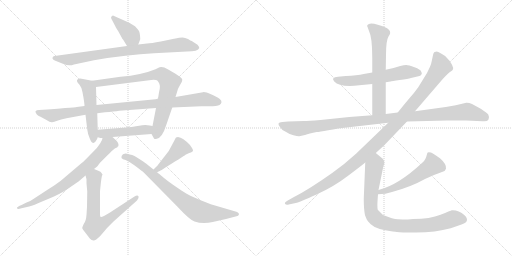
t = 0.00 s
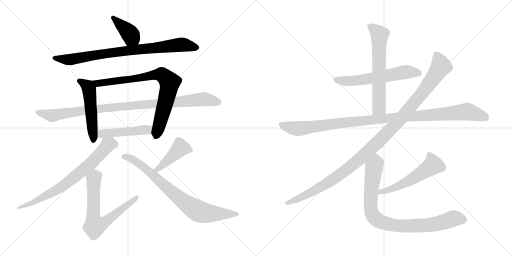
t = 2.67 s
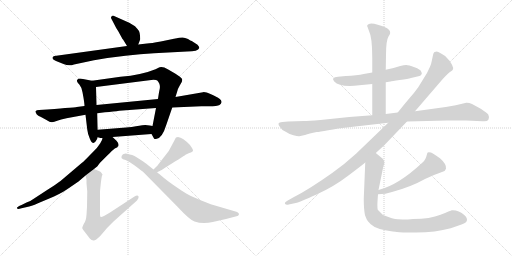
t = 5.34 s
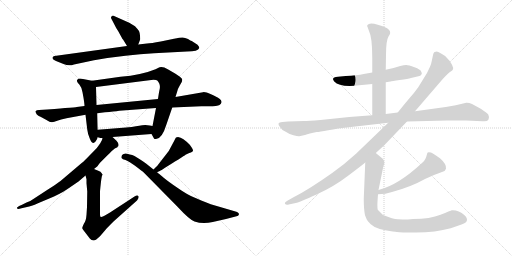
t = 8.01 s
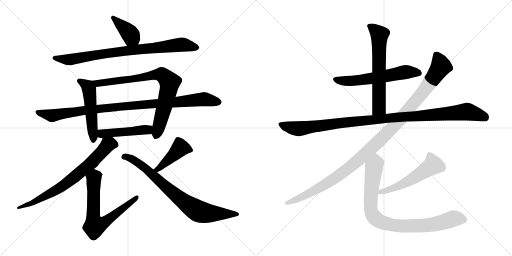
t = 10.68 s
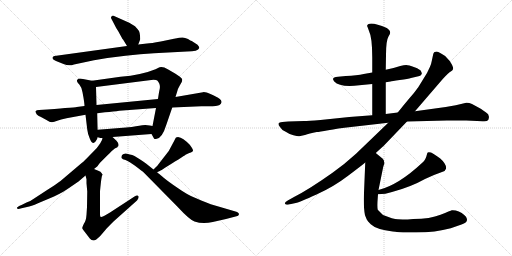
t = 13.35 s

The animated SVG that drew these frames (rendered in a browser with its animation timeline set to each time). Animation: 16 CSS @keyframes rules; one cycle of 13.35 s.

<svg version="1.1" viewBox="0 0 2048 1024" xmlns="http://www.w3.org/2000/svg">
  <g stroke="lightgray" stroke-dasharray="1,1" stroke-width="1" transform="scale(4, 4)">
    <line x1="0" y1="0" x2="256" y2="256"></line>
    <line x1="256" y1="0" x2="0" y2="256"></line>
    <line x1="128" y1="0" x2="128" y2="256"></line>
    <line x1="0" y1="128" x2="256" y2="128"></line>
    <line x1="256" y1="0" x2="512" y2="256"></line>
    <line x1="512" y1="0" x2="256" y2="256"></line>
    <line x1="384" y1="0" x2="384" y2="256"></line>
    <line x1="256" y1="128" x2="512" y2="128"></line>
  </g>
<g transform="scale(1, -1) translate(0, -850)">
   <style type="text/css">
    @keyframes keyframes0 {
      from {
       stroke: black;
       stroke-dashoffset: 391;
       stroke-width: 128;
       }
       56% {
       animation-timing-function: step-end;
       stroke: black;
       stroke-dashoffset: 0;
       stroke-width: 128;
       }
       to {
       stroke: black;
       stroke-width: 1024;
       }
       }
       #make-me-a-hanzi-animation-0 {
         animation: keyframes0 0.568197s both;
         animation-delay: 0.000000s;
         animation-timing-function: linear;
       }
    @keyframes keyframes1 {
      from {
       stroke: black;
       stroke-dashoffset: 831;
       stroke-width: 128;
       }
       73% {
       animation-timing-function: step-end;
       stroke: black;
       stroke-dashoffset: 0;
       stroke-width: 128;
       }
       to {
       stroke: black;
       stroke-width: 1024;
       }
       }
       #make-me-a-hanzi-animation-1 {
         animation: keyframes1 0.926270s both;
         animation-delay: 0.568197s;
         animation-timing-function: linear;
       }
    @keyframes keyframes2 {
      from {
       stroke: black;
       stroke-dashoffset: 514;
       stroke-width: 128;
       }
       63% {
       animation-timing-function: step-end;
       stroke: black;
       stroke-dashoffset: 0;
       stroke-width: 128;
       }
       to {
       stroke: black;
       stroke-width: 1024;
       }
       }
       #make-me-a-hanzi-animation-2 {
         animation: keyframes2 0.668294s both;
         animation-delay: 1.494467s;
         animation-timing-function: linear;
       }
    @keyframes keyframes3 {
      from {
       stroke: black;
       stroke-dashoffset: 797;
       stroke-width: 128;
       }
       72% {
       animation-timing-function: step-end;
       stroke: black;
       stroke-dashoffset: 0;
       stroke-width: 128;
       }
       to {
       stroke: black;
       stroke-width: 1024;
       }
       }
       #make-me-a-hanzi-animation-3 {
         animation: keyframes3 0.898600s both;
         animation-delay: 2.162761s;
         animation-timing-function: linear;
       }
    @keyframes keyframes4 {
      from {
       stroke: black;
       stroke-dashoffset: 985;
       stroke-width: 128;
       }
       76% {
       animation-timing-function: step-end;
       stroke: black;
       stroke-dashoffset: 0;
       stroke-width: 128;
       }
       to {
       stroke: black;
       stroke-width: 1024;
       }
       }
       #make-me-a-hanzi-animation-4 {
         animation: keyframes4 1.051595s both;
         animation-delay: 3.061361s;
         animation-timing-function: linear;
       }
    @keyframes keyframes5 {
      from {
       stroke: black;
       stroke-dashoffset: 468;
       stroke-width: 128;
       }
       60% {
       animation-timing-function: step-end;
       stroke: black;
       stroke-dashoffset: 0;
       stroke-width: 128;
       }
       to {
       stroke: black;
       stroke-width: 1024;
       }
       }
       #make-me-a-hanzi-animation-5 {
         animation: keyframes5 0.630859s both;
         animation-delay: 4.112956s;
         animation-timing-function: linear;
       }
    @keyframes keyframes6 {
      from {
       stroke: black;
       stroke-dashoffset: 736;
       stroke-width: 128;
       }
       71% {
       animation-timing-function: step-end;
       stroke: black;
       stroke-dashoffset: 0;
       stroke-width: 128;
       }
       to {
       stroke: black;
       stroke-width: 1024;
       }
       }
       #make-me-a-hanzi-animation-6 {
         animation: keyframes6 0.848958s both;
         animation-delay: 4.743815s;
         animation-timing-function: linear;
       }
    @keyframes keyframes7 {
      from {
       stroke: black;
       stroke-dashoffset: 688;
       stroke-width: 128;
       }
       69% {
       animation-timing-function: step-end;
       stroke: black;
       stroke-dashoffset: 0;
       stroke-width: 128;
       }
       to {
       stroke: black;
       stroke-width: 1024;
       }
       }
       #make-me-a-hanzi-animation-7 {
         animation: keyframes7 0.809896s both;
         animation-delay: 5.592773s;
         animation-timing-function: linear;
       }
    @keyframes keyframes8 {
      from {
       stroke: black;
       stroke-dashoffset: 432;
       stroke-width: 128;
       }
       58% {
       animation-timing-function: step-end;
       stroke: black;
       stroke-dashoffset: 0;
       stroke-width: 128;
       }
       to {
       stroke: black;
       stroke-width: 1024;
       }
       }
       #make-me-a-hanzi-animation-8 {
         animation: keyframes8 0.601562s both;
         animation-delay: 6.402669s;
         animation-timing-function: linear;
       }
    @keyframes keyframes9 {
      from {
       stroke: black;
       stroke-dashoffset: 786;
       stroke-width: 128;
       }
       72% {
       animation-timing-function: step-end;
       stroke: black;
       stroke-dashoffset: 0;
       stroke-width: 128;
       }
       to {
       stroke: black;
       stroke-width: 1024;
       }
       }
       #make-me-a-hanzi-animation-9 {
         animation: keyframes9 0.889648s both;
         animation-delay: 7.004231s;
         animation-timing-function: linear;
       }
    @keyframes keyframes10 {
      from {
       stroke: black;
       stroke-dashoffset: 590;
       stroke-width: 128;
       }
       66% {
       animation-timing-function: step-end;
       stroke: black;
       stroke-dashoffset: 0;
       stroke-width: 128;
       }
       to {
       stroke: black;
       stroke-width: 1024;
       }
       }
       #make-me-a-hanzi-animation-10 {
         animation: keyframes10 0.730143s both;
         animation-delay: 7.893879s;
         animation-timing-function: linear;
       }
    @keyframes keyframes11 {
      from {
       stroke: black;
       stroke-dashoffset: 630;
       stroke-width: 128;
       }
       67% {
       animation-timing-function: step-end;
       stroke: black;
       stroke-dashoffset: 0;
       stroke-width: 128;
       }
       to {
       stroke: black;
       stroke-width: 1024;
       }
       }
       #make-me-a-hanzi-animation-11 {
         animation: keyframes11 0.762695s both;
         animation-delay: 8.624022s;
         animation-timing-function: linear;
       }
    @keyframes keyframes12 {
      from {
       stroke: black;
       stroke-dashoffset: 1083;
       stroke-width: 128;
       }
       78% {
       animation-timing-function: step-end;
       stroke: black;
       stroke-dashoffset: 0;
       stroke-width: 128;
       }
       to {
       stroke: black;
       stroke-width: 1024;
       }
       }
       #make-me-a-hanzi-animation-12 {
         animation: keyframes12 1.131348s both;
         animation-delay: 9.386717s;
         animation-timing-function: linear;
       }
    @keyframes keyframes13 {
      from {
       stroke: black;
       stroke-dashoffset: 1144;
       stroke-width: 128;
       }
       79% {
       animation-timing-function: step-end;
       stroke: black;
       stroke-dashoffset: 0;
       stroke-width: 128;
       }
       to {
       stroke: black;
       stroke-width: 1024;
       }
       }
       #make-me-a-hanzi-animation-13 {
         animation: keyframes13 1.180990s both;
         animation-delay: 10.518065s;
         animation-timing-function: linear;
       }
    @keyframes keyframes14 {
      from {
       stroke: black;
       stroke-dashoffset: 537;
       stroke-width: 128;
       }
       64% {
       animation-timing-function: step-end;
       stroke: black;
       stroke-dashoffset: 0;
       stroke-width: 128;
       }
       to {
       stroke: black;
       stroke-width: 1024;
       }
       }
       #make-me-a-hanzi-animation-14 {
         animation: keyframes14 0.687012s both;
         animation-delay: 11.699055s;
         animation-timing-function: linear;
       }
    @keyframes keyframes15 {
      from {
       stroke: black;
       stroke-dashoffset: 876;
       stroke-width: 128;
       }
       74% {
       animation-timing-function: step-end;
       stroke: black;
       stroke-dashoffset: 0;
       stroke-width: 128;
       }
       to {
       stroke: black;
       stroke-width: 1024;
       }
       }
       #make-me-a-hanzi-animation-15 {
         animation: keyframes15 0.962891s both;
         animation-delay: 12.386067s;
         animation-timing-function: linear;
       }
</style>
<path d="M 553.0 672.5 L 561.0 693.5 L 560.0 708.5 Q 559.0 720.5 556.0 726.5 Q 552.0 732.5 540.0 745.5 L 517.0 759.5 L 454.0 787.5 Q 450.0 788.5 446.0 784.5 Q 442.0 780.5 446.0 774.5 L 456.0 755.5 Q 463.0 740.5 473.0 725.5 L 490.0 694.5 Q 492.0 693.5 494.0 689.5 L 508.0 666.5 C 524.0 640.5 542.0 644.5 553.0 672.5 Z" fill="lightgray"></path> 
<path d="M 588.0 676.5 L 553.0 672.5 L 508.0 666.5 L 218.0 626.5 Q 212.0 626.5 210.0 619.5 Q 208.0 612.5 224.0 606.5 L 254.0 594.5 Q 276.0 584.5 296.0 592.5 L 376.0 609.5 Q 508.0 632.5 616.0 637.5 L 748.0 644.5 Q 793.0 644.5 797.0 658.5 Q 798.0 662.5 790.0 671.5 L 767.0 686.5 Q 763.0 687.5 752.0 694.5 Q 740.0 700.5 730.0 700.5 Q 720.0 700.5 696.0 695.5 L 643.0 684.5 Q 604.0 677.5 588.0 676.5 Z" fill="lightgray"></path> 
<path d="M 384.0 287.5 Q 388.0 291.5 391.0 301.5 L 391.0 331.5 L 389.0 397.5 L 386.0 430.5 L 384.0 502.5 C 383.0 524.5 383.0 524.5 368.0 527.5 L 332.0 534.5 Q 311.0 538.5 309.0 530.5 Q 307.0 529.5 308.0 525.5 Q 309.0 520.5 318.0 511.5 Q 326.0 502.5 330.0 481.5 L 334.0 459.5 Q 338.0 434.5 338.0 426.5 L 342.0 391.5 L 349.0 332.5 Q 351.0 314.5 359.0 296.5 Q 366.0 278.5 374.0 278.5 Q 382.0 282.5 384.0 287.5 Z" fill="lightgray"></path> 
<path d="M 606.0 314.5 L 616.0 296.5 Q 616.0 294.5 624.0 294.5 Q 648.0 294.5 666.0 353.5 L 689.0 420.5 L 702.0 462.5 L 710.0 488.5 Q 711.0 494.5 719.0 508.5 L 727.0 522.5 Q 729.0 527.5 729.0 532.5 L 727.0 536.5 Q 723.0 539.5 721.0 542.5 L 702.0 555.5 L 671.0 573.5 Q 648.0 586.5 632.0 578.5 L 622.0 573.5 Q 566.0 550.5 482.0 543.5 L 368.0 527.5 C 338.0 523.5 354.0 498.5 384.0 502.5 L 605.0 530.5 Q 625.0 531.5 629.0 528.5 Q 633.0 525.5 637.0 516.5 Q 641.0 507.5 639.0 495.5 Q 636.0 483.5 632.0 454.5 L 624.0 418.5 L 610.0 346.5 C 604.0 317.5 604.0 317.5 606.0 314.5 Z" fill="lightgray"></path> 
<path d="M 689.0 420.5 L 805.0 425.5 L 834.0 425.5 Q 870.0 425.5 878.0 430.5 Q 885.0 434.5 886.0 441.5 Q 887.0 448.5 878.0 455.5 Q 868.0 462.5 844.0 473.5 Q 820.0 483.5 812.0 481.5 L 702.0 462.5 L 632.0 454.5 L 386.0 430.5 L 338.0 426.5 L 307.0 422.5 Q 303.0 421.5 260.0 418.5 Q 228.0 414.5 156.0 410.5 Q 146.0 410.5 142.0 405.5 Q 141.0 402.5 145.0 396.5 Q 146.0 390.5 162.0 383.5 L 186.0 370.5 Q 201.0 360.5 208.0 361.5 Q 216.0 362.5 229.0 367.5 Q 242.0 372.5 266.0 377.5 L 342.0 391.5 L 389.0 397.5 L 420.0 401.5 Q 456.0 404.5 477.0 407.5 L 624.0 418.5 L 689.0 420.5 Z" fill="lightgray"></path> 
<path d="M 391.0 301.5 L 402.0 298.5 L 410.0 298.5 L 450.0 302.5 L 606.0 314.5 C 636.0 316.5 640.0 341.5 610.0 346.5 L 599.0 348.5 Q 578.0 351.5 557.0 347.5 Q 535.0 342.5 479.0 338.5 L 391.0 331.5 C 361.0 329.5 362.0 309.5 391.0 301.5 Z" fill="lightgray"></path> 
<path d="M 410.0 298.5 L 408.0 290.5 L 401.0 277.5 L 391.0 263.5 Q 384.0 254.5 359.0 229.5 Q 334.0 203.5 328.0 199.5 L 242.0 126.5 Q 224.0 112.5 190.0 91.5 L 138.0 57.5 Q 124.0 46.5 106.0 40.5 L 86.0 30.5 Q 76.0 28.5 68.0 20.5 Q 68.0 17.5 70.0 15.5 Q 72.0 12.5 86.0 17.5 L 108.0 22.5 Q 124.0 24.5 152.0 37.5 L 216.0 64.5 Q 258.0 84.5 276.0 98.5 L 314.0 124.5 L 342.0 148.5 L 376.0 174.5 L 386.0 182.5 Q 388.0 182.5 400.0 199.5 L 430.0 229.5 Q 449.0 248.5 452.0 250.5 Q 460.0 258.5 465.0 259.5 Q 470.0 260.5 470.0 263.5 L 473.0 265.5 Q 477.0 275.5 466.0 287.5 L 450.0 302.5 C 428.0 323.5 421.0 326.5 410.0 298.5 Z" fill="lightgray"></path> 
<path d="M 342.0 148.5 L 346.0 133.5 L 346.0 117.5 L 349.0 84.5 L 348.0 22.5 L 346.0 -8.5 Q 344.0 -34.5 336.0 -43.5 Q 328.0 -59.5 329.0 -62.5 Q 330.0 -66.5 340.0 -78.5 L 360.0 -104.5 Q 366.0 -111.5 374.0 -111.5 Q 382.0 -112.5 400.0 -94.5 L 424.0 -66.5 Q 428.0 -61.5 454.0 -35.5 L 548.0 48.5 Q 557.0 59.5 554.0 65.5 Q 550.0 71.5 538.0 64.5 L 440.0 0.5 Q 408.0 -18.5 404.0 -17.5 Q 400.0 -17.5 400.0 -8.5 L 400.0 85.5 Q 404.0 127.5 406.0 137.5 L 408.0 148.5 L 410.0 150.5 L 410.0 152.5 L 406.0 158.5 Q 404.0 163.5 393.0 167.5 Q 382.0 171.5 376.0 174.5 C 348.0 186.5 334.0 177.5 342.0 148.5 Z" fill="lightgray"></path> 
<path d="M 624.0 182.5 L 614.0 172.5 C 593.0 151.5 601.0 149.5 628.0 161.5 L 639.0 166.5 Q 644.0 168.5 660.0 179.5 L 689.0 197.5 Q 742.0 230.5 742.0 231.5 L 757.0 238.5 Q 765.0 240.5 767.0 242.5 Q 771.0 244.5 772.0 247.5 Q 773.0 249.5 768.0 258.5 Q 763.0 266.5 759.0 271.5 Q 732.0 299.5 712.0 302.5 L 704.0 300.5 Q 702.0 298.5 698.0 289.5 L 675.0 246.5 L 633.0 192.5 Q 632.0 190.5 624.0 182.5 Z" fill="lightgray"></path> 
<path d="M 614.0 172.5 L 584.0 196.5 Q 571.0 206.5 559.0 213.5 L 538.0 226.5 Q 529.0 231.5 519.0 232.5 Q 504.0 236.5 502.0 236.5 Q 500.0 236.5 492.0 233.5 Q 484.0 227.5 486.0 218.5 Q 490.0 213.5 502.0 210.5 Q 513.0 206.5 521.0 200.5 Q 528.0 196.5 548.0 181.5 Q 568.0 166.5 575.0 160.5 L 710.0 23.5 Q 758.0 -28.5 778.0 -35.5 Q 811.0 -46.5 851.0 -37.5 L 904.0 -25.5 L 946.0 -14.5 Q 954.0 -14.5 956.0 -6.5 Q 956.0 0.5 942.0 4.5 L 843.0 33.5 Q 801.0 49.5 775.0 61.5 Q 748.0 72.5 711.0 98.5 Q 674.0 123.5 656.0 138.5 L 643.0 149.5 Q 630.0 160.5 628.0 161.5 L 614.0 172.5 Z" fill="lightgray"></path> 
<path d="M 1543.0 521.0 L 1562.0 524.0 Q 1566.0 526.0 1599.0 530.0 Q 1633.0 534.0 1644.0 538.0 L 1678.0 546.0 Q 1685.0 548.0 1686.0 553.0 Q 1688.0 557.0 1687.0 558.0 L 1684.0 565.0 Q 1682.0 572.0 1658.0 581.0 Q 1634.0 590.0 1625.0 590.0 Q 1616.0 590.0 1601.0 586.0 L 1574.0 578.0 L 1543.0 571.0 L 1489.0 560.0 L 1455.0 554.0 Q 1428.0 548.0 1383.0 546.0 L 1352.0 543.0 Q 1322.0 541.0 1337.0 524.0 Q 1356.0 503.0 1417.0 507.0 L 1489.0 514.0 L 1543.0 521.0 Z" fill="lightgray"></path> 
<path d="M 1543.0 394.0 L 1543.0 521.0 L 1543.0 571.0 L 1544.0 630.0 Q 1544.0 688.0 1554.0 704.0 Q 1565.0 719.0 1558.0 728.0 Q 1552.0 736.0 1547.0 738.0 Q 1506.0 756.0 1485.0 756.0 Q 1462.0 753.0 1471.0 740.0 L 1476.0 726.0 Q 1489.0 700.0 1489.0 620.0 L 1489.0 560.0 L 1489.0 514.0 L 1489.0 389.0 C 1489.0 359.0 1543.0 364.0 1543.0 394.0 Z" fill="lightgray"></path> 
<path d="M 1865.0 439.0 L 1823.0 429.0 L 1783.0 422.0 L 1660.0 405.0 L 1591.0 400.0 L 1543.0 394.0 L 1489.0 389.0 L 1397.0 382.0 L 1282.0 370.0 Q 1232.0 366.0 1216.0 366.0 L 1153.0 364.0 L 1129.0 362.0 Q 1116.0 362.0 1114.0 356.0 Q 1113.0 350.0 1120.0 342.0 Q 1126.0 331.0 1141.0 324.0 Q 1157.0 313.0 1174.0 309.0 Q 1192.0 304.0 1197.0 305.0 L 1220.0 310.0 Q 1236.0 316.0 1267.0 322.0 Q 1277.0 322.0 1313.0 329.0 Q 1349.0 336.0 1404.0 342.0 L 1553.0 359.0 L 1628.0 364.0 L 1788.0 368.0 L 1865.0 368.0 L 1930.0 365.0 Q 1950.0 363.0 1954.0 372.0 Q 1959.0 380.0 1953.0 392.0 Q 1948.0 398.0 1923.0 415.0 L 1888.0 434.0 Q 1875.0 440.0 1865.0 439.0 Z" fill="lightgray"></path> 
<path d="M 1660.0 405.0 L 1771.0 534.0 Q 1796.0 561.0 1803.0 564.0 Q 1810.0 567.0 1812.0 573.0 Q 1814.0 578.0 1808.0 591.0 Q 1803.0 604.0 1787.0 619.0 Q 1783.0 626.0 1766.0 635.0 Q 1750.0 644.0 1747.0 644.0 Q 1744.0 644.0 1738.0 642.0 Q 1734.0 638.0 1733.0 634.0 L 1727.0 606.0 Q 1724.0 590.0 1720.0 583.0 L 1708.0 558.0 L 1673.0 501.0 Q 1659.0 481.0 1636.0 455.0 Q 1614.0 429.0 1591.0 400.0 L 1553.0 359.0 L 1424.0 235.0 Q 1377.0 192.0 1330.0 159.0 Q 1237.0 93.0 1176.0 62.0 L 1151.0 48.0 Q 1137.0 40.0 1140.0 35.0 Q 1144.0 29.0 1155.0 32.0 L 1183.0 38.0 Q 1198.0 41.0 1266.0 72.0 Q 1335.0 103.0 1391.0 146.0 Q 1447.0 188.0 1461.0 200.0 L 1503.0 238.0 L 1535.0 267.0 L 1628.0 364.0 L 1660.0 405.0 Z" fill="lightgray"></path> 
<path d="M 1512.0 73.0 Q 1543.0 73.0 1568.0 82.0 Q 1643.0 102.0 1700.0 134.0 Q 1738.0 152.0 1768.0 162.0 Q 1781.0 164.0 1784.0 175.0 Q 1787.0 193.0 1761.0 216.0 Q 1733.0 236.0 1724.0 240.0 Q 1710.0 244.0 1709.0 237.0 Q 1702.0 207.0 1689.0 199.0 Q 1594.0 110.0 1514.0 90.0 C 1485.0 82.0 1482.0 72.0 1512.0 73.0 Z" fill="lightgray"></path> 
<path d="M 1461.0 200.0 L 1455.0 55.0 Q 1455.0 14.0 1460.0 -11.0 L 1467.0 -28.0 Q 1470.0 -34.0 1483.0 -47.0 Q 1505.0 -68.0 1571.0 -76.0 L 1581.0 -77.0 Q 1590.0 -80.0 1631.0 -80.0 L 1664.0 -80.0 Q 1742.0 -80.0 1803.0 -63.0 L 1846.0 -48.0 Q 1868.0 -40.0 1868.0 -30.0 Q 1869.0 -26.0 1864.0 -17.0 Q 1859.0 -11.0 1847.0 -2.0 Q 1835.0 6.0 1823.0 8.0 Q 1812.0 10.0 1807.0 9.0 Q 1803.0 8.0 1762.0 -9.0 Q 1721.0 -26.0 1653.0 -26.0 L 1631.0 -28.0 Q 1610.0 -28.0 1591.0 -27.0 Q 1573.0 -27.0 1532.0 -10.0 L 1511.0 11.0 Q 1508.0 23.0 1511.0 59.0 L 1512.0 73.0 L 1514.0 90.0 L 1533.0 183.0 L 1537.0 195.0 Q 1538.0 209.0 1531.0 215.0 L 1503.0 238.0 C 1480.0 257.0 1462.0 230.0 1461.0 200.0 Z" fill="lightgray"></path> 
      <clipPath id="make-me-a-hanzi-clip-0">
      <path d="M 553.0 672.5 L 561.0 693.5 L 560.0 708.5 Q 559.0 720.5 556.0 726.5 Q 552.0 732.5 540.0 745.5 L 517.0 759.5 L 454.0 787.5 Q 450.0 788.5 446.0 784.5 Q 442.0 780.5 446.0 774.5 L 456.0 755.5 Q 463.0 740.5 473.0 725.5 L 490.0 694.5 Q 492.0 693.5 494.0 689.5 L 508.0 666.5 C 524.0 640.5 542.0 644.5 553.0 672.5 Z" fill="lightgray"></path>
      </clipPath>
      <path clip-path="url(#make-me-a-hanzi-clip-0)" d="M 452.0 779.5 L 507.0 729.5 L 544.0 681.5 " fill="none" id="make-me-a-hanzi-animation-0" stroke-dasharray="263 526" stroke-linecap="round"></path>

      <clipPath id="make-me-a-hanzi-clip-1">
      <path d="M 588.0 676.5 L 553.0 672.5 L 508.0 666.5 L 218.0 626.5 Q 212.0 626.5 210.0 619.5 Q 208.0 612.5 224.0 606.5 L 254.0 594.5 Q 276.0 584.5 296.0 592.5 L 376.0 609.5 Q 508.0 632.5 616.0 637.5 L 748.0 644.5 Q 793.0 644.5 797.0 658.5 Q 798.0 662.5 790.0 671.5 L 767.0 686.5 Q 763.0 687.5 752.0 694.5 Q 740.0 700.5 730.0 700.5 Q 720.0 700.5 696.0 695.5 L 643.0 684.5 Q 604.0 677.5 588.0 676.5 Z" fill="lightgray"></path>
      </clipPath>
      <path clip-path="url(#make-me-a-hanzi-clip-1)" d="M 218.0 618.5 L 284.0 612.5 L 427.0 637.5 L 731.0 672.5 L 787.0 661.5 " fill="none" id="make-me-a-hanzi-animation-1" stroke-dasharray="703 1406" stroke-linecap="round"></path>

      <clipPath id="make-me-a-hanzi-clip-2">
      <path d="M 384.0 287.5 Q 388.0 291.5 391.0 301.5 L 391.0 331.5 L 389.0 397.5 L 386.0 430.5 L 384.0 502.5 C 383.0 524.5 383.0 524.5 368.0 527.5 L 332.0 534.5 Q 311.0 538.5 309.0 530.5 Q 307.0 529.5 308.0 525.5 Q 309.0 520.5 318.0 511.5 Q 326.0 502.5 330.0 481.5 L 334.0 459.5 Q 338.0 434.5 338.0 426.5 L 342.0 391.5 L 349.0 332.5 Q 351.0 314.5 359.0 296.5 Q 366.0 278.5 374.0 278.5 Q 382.0 282.5 384.0 287.5 Z" fill="lightgray"></path>
      </clipPath>
      <path clip-path="url(#make-me-a-hanzi-clip-2)" d="M 317.0 526.5 L 335.0 517.5 L 356.0 494.5 L 374.0 288.5 " fill="none" id="make-me-a-hanzi-animation-2" stroke-dasharray="386 772" stroke-linecap="round"></path>

      <clipPath id="make-me-a-hanzi-clip-3">
      <path d="M 606.0 314.5 L 616.0 296.5 Q 616.0 294.5 624.0 294.5 Q 648.0 294.5 666.0 353.5 L 689.0 420.5 L 702.0 462.5 L 710.0 488.5 Q 711.0 494.5 719.0 508.5 L 727.0 522.5 Q 729.0 527.5 729.0 532.5 L 727.0 536.5 Q 723.0 539.5 721.0 542.5 L 702.0 555.5 L 671.0 573.5 Q 648.0 586.5 632.0 578.5 L 622.0 573.5 Q 566.0 550.5 482.0 543.5 L 368.0 527.5 C 338.0 523.5 354.0 498.5 384.0 502.5 L 605.0 530.5 Q 625.0 531.5 629.0 528.5 Q 633.0 525.5 637.0 516.5 Q 641.0 507.5 639.0 495.5 Q 636.0 483.5 632.0 454.5 L 624.0 418.5 L 610.0 346.5 C 604.0 317.5 604.0 317.5 606.0 314.5 Z" fill="lightgray"></path>
      </clipPath>
      <path clip-path="url(#make-me-a-hanzi-clip-3)" d="M 376.0 523.5 L 406.0 518.5 L 638.0 553.5 L 652.0 549.5 L 679.0 520.5 L 658.0 423.5 L 623.0 306.5 " fill="none" id="make-me-a-hanzi-animation-3" stroke-dasharray="669 1338" stroke-linecap="round"></path>

      <clipPath id="make-me-a-hanzi-clip-4">
      <path d="M 689.0 420.5 L 805.0 425.5 L 834.0 425.5 Q 870.0 425.5 878.0 430.5 Q 885.0 434.5 886.0 441.5 Q 887.0 448.5 878.0 455.5 Q 868.0 462.5 844.0 473.5 Q 820.0 483.5 812.0 481.5 L 702.0 462.5 L 632.0 454.5 L 386.0 430.5 L 338.0 426.5 L 307.0 422.5 Q 303.0 421.5 260.0 418.5 Q 228.0 414.5 156.0 410.5 Q 146.0 410.5 142.0 405.5 Q 141.0 402.5 145.0 396.5 Q 146.0 390.5 162.0 383.5 L 186.0 370.5 Q 201.0 360.5 208.0 361.5 Q 216.0 362.5 229.0 367.5 Q 242.0 372.5 266.0 377.5 L 342.0 391.5 L 389.0 397.5 L 420.0 401.5 Q 456.0 404.5 477.0 407.5 L 624.0 418.5 L 689.0 420.5 Z" fill="lightgray"></path>
      </clipPath>
      <path clip-path="url(#make-me-a-hanzi-clip-4)" d="M 151.0 403.5 L 208.0 387.5 L 357.0 411.5 L 809.0 453.5 L 873.0 442.5 " fill="none" id="make-me-a-hanzi-animation-4" stroke-dasharray="857 1714" stroke-linecap="round"></path>

      <clipPath id="make-me-a-hanzi-clip-5">
      <path d="M 391.0 301.5 L 402.0 298.5 L 410.0 298.5 L 450.0 302.5 L 606.0 314.5 C 636.0 316.5 640.0 341.5 610.0 346.5 L 599.0 348.5 Q 578.0 351.5 557.0 347.5 Q 535.0 342.5 479.0 338.5 L 391.0 331.5 C 361.0 329.5 362.0 309.5 391.0 301.5 Z" fill="lightgray"></path>
      </clipPath>
      <path clip-path="url(#make-me-a-hanzi-clip-5)" d="M 399.0 324.5 L 408.0 315.5 L 519.0 323.5 L 590.0 331.5 L 603.0 341.5 " fill="none" id="make-me-a-hanzi-animation-5" stroke-dasharray="340 680" stroke-linecap="round"></path>

      <clipPath id="make-me-a-hanzi-clip-6">
      <path d="M 410.0 298.5 L 408.0 290.5 L 401.0 277.5 L 391.0 263.5 Q 384.0 254.5 359.0 229.5 Q 334.0 203.5 328.0 199.5 L 242.0 126.5 Q 224.0 112.5 190.0 91.5 L 138.0 57.5 Q 124.0 46.5 106.0 40.5 L 86.0 30.5 Q 76.0 28.5 68.0 20.5 Q 68.0 17.5 70.0 15.5 Q 72.0 12.5 86.0 17.5 L 108.0 22.5 Q 124.0 24.5 152.0 37.5 L 216.0 64.5 Q 258.0 84.5 276.0 98.5 L 314.0 124.5 L 342.0 148.5 L 376.0 174.5 L 386.0 182.5 Q 388.0 182.5 400.0 199.5 L 430.0 229.5 Q 449.0 248.5 452.0 250.5 Q 460.0 258.5 465.0 259.5 Q 470.0 260.5 470.0 263.5 L 473.0 265.5 Q 477.0 275.5 466.0 287.5 L 450.0 302.5 C 428.0 323.5 421.0 326.5 410.0 298.5 Z" fill="lightgray"></path>
      </clipPath>
      <path clip-path="url(#make-me-a-hanzi-clip-6)" d="M 467.0 270.5 L 441.0 274.5 L 429.0 269.5 L 355.0 189.5 L 230.0 92.5 L 125.0 35.5 L 73.0 19.5 " fill="none" id="make-me-a-hanzi-animation-6" stroke-dasharray="608 1216" stroke-linecap="round"></path>

      <clipPath id="make-me-a-hanzi-clip-7">
      <path d="M 342.0 148.5 L 346.0 133.5 L 346.0 117.5 L 349.0 84.5 L 348.0 22.5 L 346.0 -8.5 Q 344.0 -34.5 336.0 -43.5 Q 328.0 -59.5 329.0 -62.5 Q 330.0 -66.5 340.0 -78.5 L 360.0 -104.5 Q 366.0 -111.5 374.0 -111.5 Q 382.0 -112.5 400.0 -94.5 L 424.0 -66.5 Q 428.0 -61.5 454.0 -35.5 L 548.0 48.5 Q 557.0 59.5 554.0 65.5 Q 550.0 71.5 538.0 64.5 L 440.0 0.5 Q 408.0 -18.5 404.0 -17.5 Q 400.0 -17.5 400.0 -8.5 L 400.0 85.5 Q 404.0 127.5 406.0 137.5 L 408.0 148.5 L 410.0 150.5 L 410.0 152.5 L 406.0 158.5 Q 404.0 163.5 393.0 167.5 Q 382.0 171.5 376.0 174.5 C 348.0 186.5 334.0 177.5 342.0 148.5 Z" fill="lightgray"></path>
      </clipPath>
      <path clip-path="url(#make-me-a-hanzi-clip-7)" d="M 407.0 151.5 L 391.0 150.5 L 376.0 137.5 L 373.0 -19.5 L 380.0 -52.5 L 433.0 -29.5 L 549.0 61.5 " fill="none" id="make-me-a-hanzi-animation-7" stroke-dasharray="560 1120" stroke-linecap="round"></path>

      <clipPath id="make-me-a-hanzi-clip-8">
      <path d="M 624.0 182.5 L 614.0 172.5 C 593.0 151.5 601.0 149.5 628.0 161.5 L 639.0 166.5 Q 644.0 168.5 660.0 179.5 L 689.0 197.5 Q 742.0 230.5 742.0 231.5 L 757.0 238.5 Q 765.0 240.5 767.0 242.5 Q 771.0 244.5 772.0 247.5 Q 773.0 249.5 768.0 258.5 Q 763.0 266.5 759.0 271.5 Q 732.0 299.5 712.0 302.5 L 704.0 300.5 Q 702.0 298.5 698.0 289.5 L 675.0 246.5 L 633.0 192.5 Q 632.0 190.5 624.0 182.5 Z" fill="lightgray"></path>
      </clipPath>
      <path clip-path="url(#make-me-a-hanzi-clip-8)" d="M 764.0 250.5 L 719.0 257.5 L 646.0 185.5 L 630.0 173.5 L 622.0 174.5 " fill="none" id="make-me-a-hanzi-animation-8" stroke-dasharray="304 608" stroke-linecap="round"></path>

      <clipPath id="make-me-a-hanzi-clip-9">
      <path d="M 614.0 172.5 L 584.0 196.5 Q 571.0 206.5 559.0 213.5 L 538.0 226.5 Q 529.0 231.5 519.0 232.5 Q 504.0 236.5 502.0 236.5 Q 500.0 236.5 492.0 233.5 Q 484.0 227.5 486.0 218.5 Q 490.0 213.5 502.0 210.5 Q 513.0 206.5 521.0 200.5 Q 528.0 196.5 548.0 181.5 Q 568.0 166.5 575.0 160.5 L 710.0 23.5 Q 758.0 -28.5 778.0 -35.5 Q 811.0 -46.5 851.0 -37.5 L 904.0 -25.5 L 946.0 -14.5 Q 954.0 -14.5 956.0 -6.5 Q 956.0 0.5 942.0 4.5 L 843.0 33.5 Q 801.0 49.5 775.0 61.5 Q 748.0 72.5 711.0 98.5 Q 674.0 123.5 656.0 138.5 L 643.0 149.5 Q 630.0 160.5 628.0 161.5 L 614.0 172.5 Z" fill="lightgray"></path>
      </clipPath>
      <path clip-path="url(#make-me-a-hanzi-clip-9)" d="M 493.0 222.5 L 521.0 217.5 L 557.0 196.5 L 692.0 78.5 L 790.0 7.5 L 825.0 -1.5 L 948.0 -6.5 " fill="none" id="make-me-a-hanzi-animation-9" stroke-dasharray="658 1316" stroke-linecap="round"></path>

      <clipPath id="make-me-a-hanzi-clip-10">
      <path d="M 1543.0 521.0 L 1562.0 524.0 Q 1566.0 526.0 1599.0 530.0 Q 1633.0 534.0 1644.0 538.0 L 1678.0 546.0 Q 1685.0 548.0 1686.0 553.0 Q 1688.0 557.0 1687.0 558.0 L 1684.0 565.0 Q 1682.0 572.0 1658.0 581.0 Q 1634.0 590.0 1625.0 590.0 Q 1616.0 590.0 1601.0 586.0 L 1574.0 578.0 L 1543.0 571.0 L 1489.0 560.0 L 1455.0 554.0 Q 1428.0 548.0 1383.0 546.0 L 1352.0 543.0 Q 1322.0 541.0 1337.0 524.0 Q 1356.0 503.0 1417.0 507.0 L 1489.0 514.0 L 1543.0 521.0 Z" fill="lightgray"></path>
      </clipPath>
      <path clip-path="url(#make-me-a-hanzi-clip-10)" d="M 1345.0 533.0 L 1407.0 526.0 L 1614.0 561.0 L 1676.0 558.0 " fill="none" id="make-me-a-hanzi-animation-10" stroke-dasharray="462 924" stroke-linecap="round"></path>

      <clipPath id="make-me-a-hanzi-clip-11">
      <path d="M 1543.0 394.0 L 1543.0 521.0 L 1543.0 571.0 L 1544.0 630.0 Q 1544.0 688.0 1554.0 704.0 Q 1565.0 719.0 1558.0 728.0 Q 1552.0 736.0 1547.0 738.0 Q 1506.0 756.0 1485.0 756.0 Q 1462.0 753.0 1471.0 740.0 L 1476.0 726.0 Q 1489.0 700.0 1489.0 620.0 L 1489.0 560.0 L 1489.0 514.0 L 1489.0 389.0 C 1489.0 359.0 1543.0 364.0 1543.0 394.0 Z" fill="lightgray"></path>
      </clipPath>
      <path clip-path="url(#make-me-a-hanzi-clip-11)" d="M 1480.0 746.0 L 1518.0 711.0 L 1516.0 419.0 L 1495.0 397.0 " fill="none" id="make-me-a-hanzi-animation-11" stroke-dasharray="502 1004" stroke-linecap="round"></path>

      <clipPath id="make-me-a-hanzi-clip-12">
      <path d="M 1865.0 439.0 L 1823.0 429.0 L 1783.0 422.0 L 1660.0 405.0 L 1591.0 400.0 L 1543.0 394.0 L 1489.0 389.0 L 1397.0 382.0 L 1282.0 370.0 Q 1232.0 366.0 1216.0 366.0 L 1153.0 364.0 L 1129.0 362.0 Q 1116.0 362.0 1114.0 356.0 Q 1113.0 350.0 1120.0 342.0 Q 1126.0 331.0 1141.0 324.0 Q 1157.0 313.0 1174.0 309.0 Q 1192.0 304.0 1197.0 305.0 L 1220.0 310.0 Q 1236.0 316.0 1267.0 322.0 Q 1277.0 322.0 1313.0 329.0 Q 1349.0 336.0 1404.0 342.0 L 1553.0 359.0 L 1628.0 364.0 L 1788.0 368.0 L 1865.0 368.0 L 1930.0 365.0 Q 1950.0 363.0 1954.0 372.0 Q 1959.0 380.0 1953.0 392.0 Q 1948.0 398.0 1923.0 415.0 L 1888.0 434.0 Q 1875.0 440.0 1865.0 439.0 Z" fill="lightgray"></path>
      </clipPath>
      <path clip-path="url(#make-me-a-hanzi-clip-12)" d="M 1123.0 351.0 L 1188.0 335.0 L 1406.0 363.0 L 1866.0 404.0 L 1941.0 380.0 " fill="none" id="make-me-a-hanzi-animation-12" stroke-dasharray="955 1910" stroke-linecap="round"></path>

      <clipPath id="make-me-a-hanzi-clip-13">
      <path d="M 1660.0 405.0 L 1771.0 534.0 Q 1796.0 561.0 1803.0 564.0 Q 1810.0 567.0 1812.0 573.0 Q 1814.0 578.0 1808.0 591.0 Q 1803.0 604.0 1787.0 619.0 Q 1783.0 626.0 1766.0 635.0 Q 1750.0 644.0 1747.0 644.0 Q 1744.0 644.0 1738.0 642.0 Q 1734.0 638.0 1733.0 634.0 L 1727.0 606.0 Q 1724.0 590.0 1720.0 583.0 L 1708.0 558.0 L 1673.0 501.0 Q 1659.0 481.0 1636.0 455.0 Q 1614.0 429.0 1591.0 400.0 L 1553.0 359.0 L 1424.0 235.0 Q 1377.0 192.0 1330.0 159.0 Q 1237.0 93.0 1176.0 62.0 L 1151.0 48.0 Q 1137.0 40.0 1140.0 35.0 Q 1144.0 29.0 1155.0 32.0 L 1183.0 38.0 Q 1198.0 41.0 1266.0 72.0 Q 1335.0 103.0 1391.0 146.0 Q 1447.0 188.0 1461.0 200.0 L 1503.0 238.0 L 1535.0 267.0 L 1628.0 364.0 L 1660.0 405.0 Z" fill="lightgray"></path>
      </clipPath>
      <path clip-path="url(#make-me-a-hanzi-clip-13)" d="M 1745.0 632.0 L 1764.0 584.0 L 1753.0 566.0 L 1696.0 486.0 L 1612.0 385.0 L 1532.0 301.0 L 1416.0 194.0 L 1327.0 128.0 L 1230.0 72.0 L 1148.0 36.0 " fill="none" id="make-me-a-hanzi-animation-13" stroke-dasharray="1016 2032" stroke-linecap="round"></path>

      <clipPath id="make-me-a-hanzi-clip-14">
      <path d="M 1512.0 73.0 Q 1543.0 73.0 1568.0 82.0 Q 1643.0 102.0 1700.0 134.0 Q 1738.0 152.0 1768.0 162.0 Q 1781.0 164.0 1784.0 175.0 Q 1787.0 193.0 1761.0 216.0 Q 1733.0 236.0 1724.0 240.0 Q 1710.0 244.0 1709.0 237.0 Q 1702.0 207.0 1689.0 199.0 Q 1594.0 110.0 1514.0 90.0 C 1485.0 82.0 1482.0 72.0 1512.0 73.0 Z" fill="lightgray"></path>
      </clipPath>
      <path clip-path="url(#make-me-a-hanzi-clip-14)" d="M 1719.0 224.0 L 1732.0 190.0 L 1723.0 182.0 L 1617.0 116.0 L 1573.0 96.0 L 1523.0 83.0 L 1519.0 76.0 " fill="none" id="make-me-a-hanzi-animation-14" stroke-dasharray="409 818" stroke-linecap="round"></path>

      <clipPath id="make-me-a-hanzi-clip-15">
      <path d="M 1461.0 200.0 L 1455.0 55.0 Q 1455.0 14.0 1460.0 -11.0 L 1467.0 -28.0 Q 1470.0 -34.0 1483.0 -47.0 Q 1505.0 -68.0 1571.0 -76.0 L 1581.0 -77.0 Q 1590.0 -80.0 1631.0 -80.0 L 1664.0 -80.0 Q 1742.0 -80.0 1803.0 -63.0 L 1846.0 -48.0 Q 1868.0 -40.0 1868.0 -30.0 Q 1869.0 -26.0 1864.0 -17.0 Q 1859.0 -11.0 1847.0 -2.0 Q 1835.0 6.0 1823.0 8.0 Q 1812.0 10.0 1807.0 9.0 Q 1803.0 8.0 1762.0 -9.0 Q 1721.0 -26.0 1653.0 -26.0 L 1631.0 -28.0 Q 1610.0 -28.0 1591.0 -27.0 Q 1573.0 -27.0 1532.0 -10.0 L 1511.0 11.0 Q 1508.0 23.0 1511.0 59.0 L 1512.0 73.0 L 1514.0 90.0 L 1533.0 183.0 L 1537.0 195.0 Q 1538.0 209.0 1531.0 215.0 L 1503.0 238.0 C 1480.0 257.0 1462.0 230.0 1461.0 200.0 Z" fill="lightgray"></path>
      </clipPath>
      <path clip-path="url(#make-me-a-hanzi-clip-15)" d="M 1503.0 228.0 L 1504.0 196.0 L 1495.0 177.0 L 1482.0 33.0 L 1486.0 -1.0 L 1511.0 -31.0 L 1564.0 -50.0 L 1624.0 -54.0 L 1735.0 -47.0 L 1820.0 -23.0 L 1853.0 -28.0 " fill="none" id="make-me-a-hanzi-animation-15" stroke-dasharray="748 1496" stroke-linecap="round"></path>

</g>
</svg>
